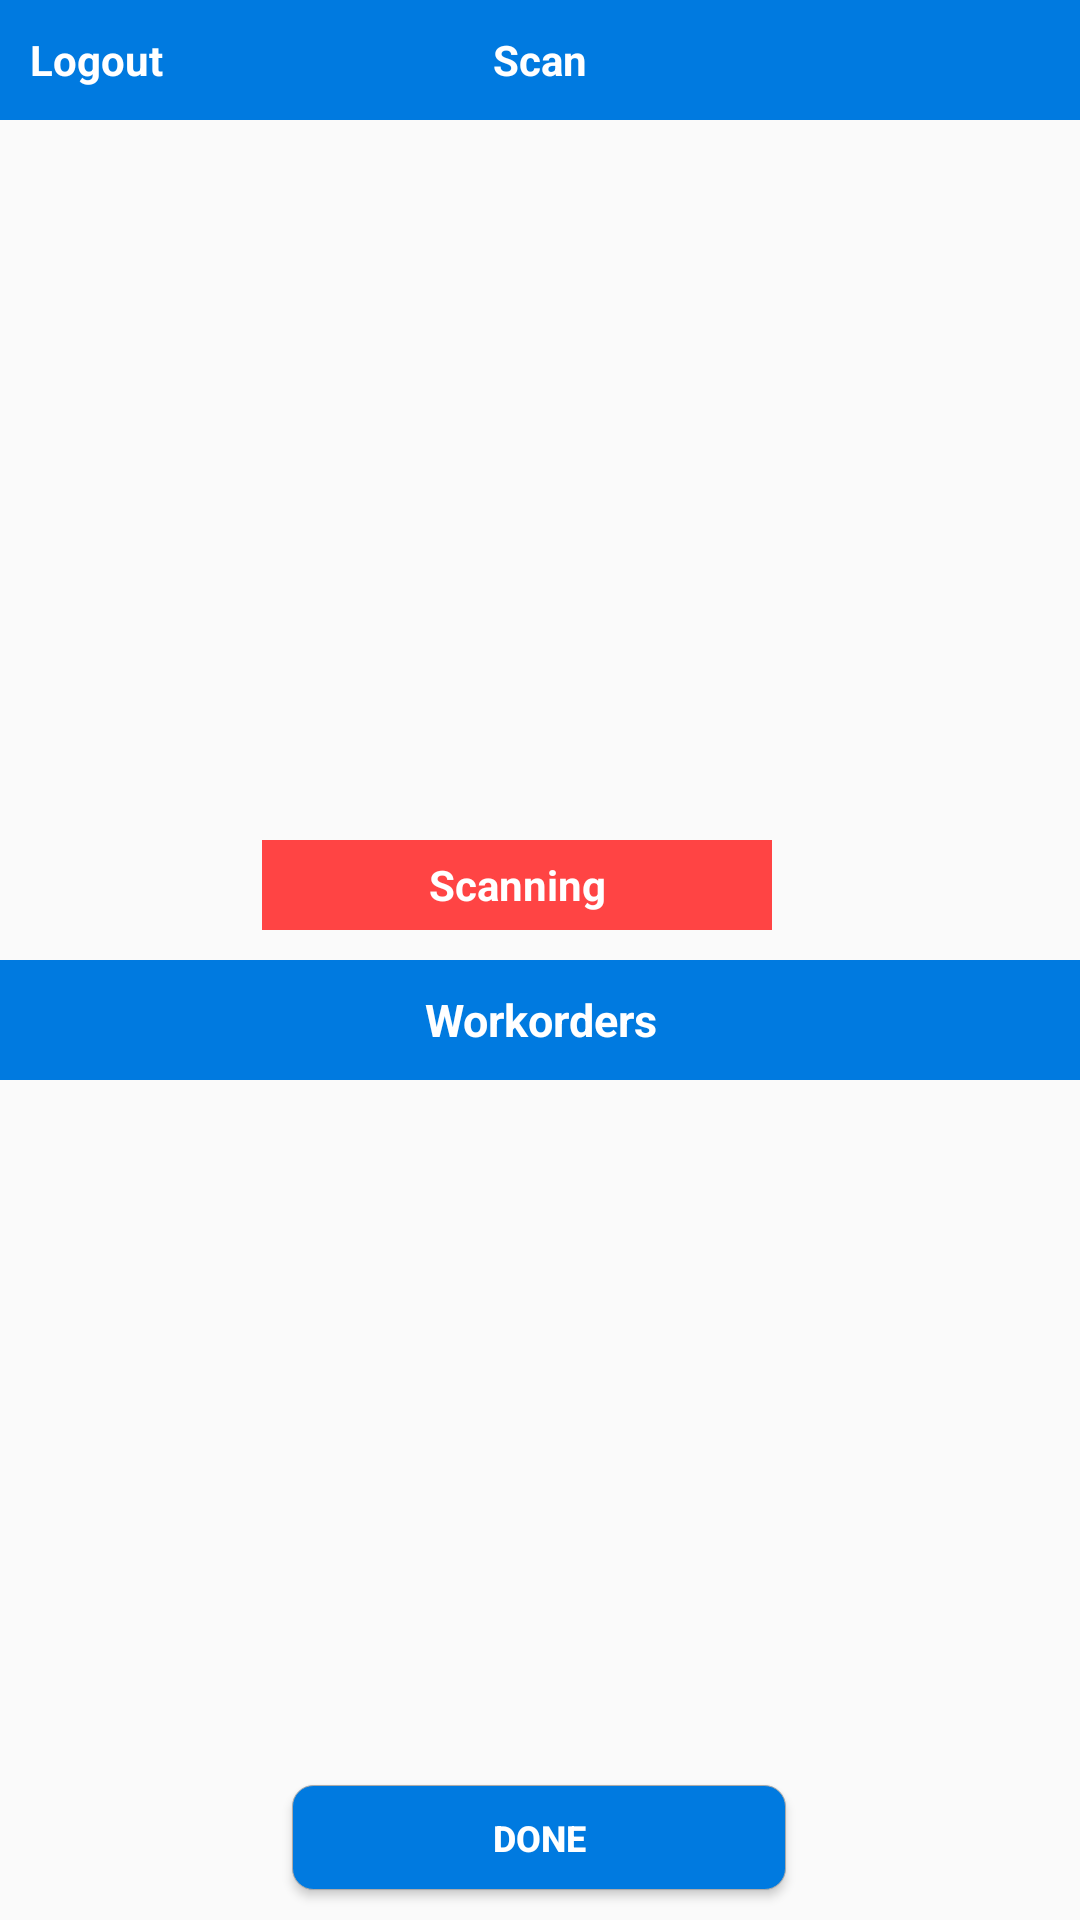

This screen was rendered from an Android layout file. Write that file and the resources it references.
<!-- AndroidManifest.xml: activity theme Theme.AppCompat.Light.NoActionBar -->
<!-- res/layout/activity_scan.xml -->
<?xml version="1.0" encoding="utf-8"?>
<RelativeLayout xmlns:android="http://schemas.android.com/apk/res/android"
    xmlns:tools="http://schemas.android.com/tools"
    android:id="@+id/rl_header"
    android:layout_width="fill_parent"
    android:layout_height="fill_parent"
    android:orientation="vertical">

    <LinearLayout
        android:layout_width="match_parent"
        android:layout_height="match_parent"
        android:orientation="vertical"
        android:id="@+id/lnr_main"
        android:weightSum="1">

        <RelativeLayout
            android:layout_width="match_parent"
            android:layout_height="0dp"
            android:layout_weight=".5"
            android:id="@+id/rl_frame"
            android:orientation="vertical">

            <RelativeLayout
                android:id="@+id/lnr_header"
                android:layout_width="match_parent"
                android:layout_height="40dp"
                android:layout_gravity="top"
                android:layout_alignParentTop="true"
                android:background="@color/btn_blue"
                android:orientation="horizontal">

                <ImageView
                    android:id="@+id/img_logout"
                    android:layout_width="40dp"
                    android:layout_height="30dp"
                    android:layout_gravity="center"
                    android:visibility="gone"
                    android:src="@drawable/ic_arrow_back_white_24dp" />

                <TextView
                    android:id="@+id/txt_logout"
                    android:layout_width="wrap_content"
                    android:layout_height="match_parent"
                    android:layout_marginLeft="10dp"
                    android:gravity="center"
                    android:text="Logout"
                    android:textColor="#fff"
                    android:textSize="14dp"
                    android:textStyle="bold" />

                <TextView
                    android:id="@+id/txt_header"
                    android:layout_width="wrap_content"
                    android:layout_height="match_parent"
                    android:text="Scan"
                    android:layout_centerInParent="true"
                    android:gravity="center"
                    android:textColor="#fff"
                    android:textSize="14dp"
                    android:textStyle="bold" />

            </RelativeLayout>

            <FrameLayout
                android:id="@+id/camera_preview"
                android:layout_width="match_parent"
                android:layout_height="match_parent"
                android:layout_below="@id/lnr_header"
                android:layout_alignParentLeft="true"
                />
            <LinearLayout
                android:layout_width="match_parent"
                android:layout_height="50dp"
                android:id="@+id/lnr_singlescan"
                android:layout_alignParentBottom="true"
                android:gravity="bottom"
                android:orientation="vertical">

                <LinearLayout
                    android:layout_width="match_parent"
                    android:layout_height="wrap_content"
                    android:layout_alignParentBottom="true"
                    android:gravity="start"
                    android:orientation="vertical">


                    <LinearLayout
                        android:id="@+id/lnr_scan"
                        android:layout_width="match_parent"
                        android:layout_height="50dp"
                        android:gravity="center"
                        android:orientation="horizontal">

                        <LinearLayout
                            android:id="@+id/lnr_btscan"
                            android:layout_width="wrap_content"
                            android:layout_height="wrap_content"
                            android:layout_marginRight="15dp"
                            android:background="@android:color/holo_red_light"

                            >

                            <TextView
                                android:id="@+id/scan"
                                android:layout_width="170dp"
                                android:layout_height="30dp"
                                android:gravity="center"
                                android:text="Scanning"
                                android:textColor="@color/whitecolor"
                                android:textSize="14sp"
                                android:textStyle="bold"
                                android:visibility="visible"
                                tools:ignore="ContentDescription" />
                        </LinearLayout>

                        <LinearLayout
                            android:layout_width="wrap_content"
                            android:layout_height="wrap_content"
                            android:layout_marginRight="15dp"
                            android:background="@color/btn_blue"
                            android:visibility="gone">

                            <TextView
                                android:id="@+id/next"
                                android:layout_width="170dp"
                                android:layout_height="30dp"
                                android:gravity="center"
                                android:text="Done"
                                android:textColor="@color/whitecolor"

                                android:textSize="14sp"
                                android:textStyle="bold"
                                android:visibility="visible"
                                tools:ignore="ContentDescription" />
                        </LinearLayout>

                    </LinearLayout>

                </LinearLayout>
            </LinearLayout>


        </RelativeLayout>

        <RelativeLayout
            android:layout_width="match_parent"
            android:layout_height="0dp"
            android:layout_weight=".5"
            android:id="@+id/rl_workorderList"
            android:orientation="vertical">


            <RelativeLayout
                android:id="@+id/rl_send"
                android:layout_width="match_parent"
                android:layout_height="wrap_content"
                android:gravity="start"

                android:orientation="vertical"
                android:layout_above="@id/lnr_send"
                android:layout_alignParentTop="true"
                android:background="@android:color/transparent"
                >


                <RelativeLayout
                    android:id="@+id/workorder_header"
                    android:layout_width="match_parent"
                    android:layout_height="40dp"
                    android:background="@color/btn_blue"
                    android:gravity="center"

                    android:orientation="horizontal">

                    <TextView
                        android:id="@+id/header_title"
                        android:layout_width="match_parent"
                        android:layout_height="match_parent"
                        android:layout_weight="1"
                        android:gravity="center"
                        android:text="Workorders"
                        android:textColor="@color/whitecolor"
                        android:textSize="15dp"
                        android:textStyle="bold" />


                </RelativeLayout>
                
                
                

                
                


                
                
                
                
                

                


                
                

                
                
                
                
                
                

                


                <androidx.cardview.widget.CardView
                    android:layout_width="match_parent"
                    android:layout_height="wrap_content"
                    android:layout_below="@id/workorder_header"
                    android:layout_margin="5dp"
                    >

                    <androidx.recyclerview.widget.RecyclerView
                        android:id="@+id/workorder_list"
                        android:layout_width="match_parent"
                        android:layout_height="match_parent"
                        android:background="#f8f8f8" />


                </androidx.cardview.widget.CardView>
            </RelativeLayout>


            <LinearLayout
                android:id="@+id/lnr_send"
                android:layout_width="match_parent"
                android:layout_height="wrap_content"
                android:layout_alignParentBottom="true"
                android:gravity="center"
                android:layout_marginLeft="5dp"
                android:layout_marginRight="5dp"
                android:orientation="horizontal"
                android:weightSum="1">

                <LinearLayout
                    android:layout_width="0dp"
                    android:layout_height="wrap_content"
                    android:layout_weight=".5"
                    android:visibility="gone"
                    android:gravity="center">

                    <Button
                        android:id="@+id/btn_scan"
                        android:layout_width="0dp"
                        android:layout_height="35dp"
                        android:layout_marginLeft="5dp"
                        android:layout_marginTop="10dp"
                        android:layout_marginRight="5dp"
                        android:layout_marginBottom="10dp"
                        android:layout_weight=".3"
                        android:background="@drawable/button_corner"
                        android:text="Scan"
                        android:textColor="@color/whitecolor"
                        android:textSize="12dp"
                        android:textStyle="bold" />
                </LinearLayout>

                <LinearLayout

                    android:layout_width="0dp"
                    android:layout_height="wrap_content"
                    android:layout_weight=".5"
                    android:gravity="center">

                    <Button
                        android:id="@+id/btn_done"
                        android:layout_width="0dp"
                        android:layout_height="35dp"
                        android:layout_marginLeft="5dp"
                        android:layout_marginTop="10dp"
                        android:layout_marginRight="5dp"
                        android:layout_marginBottom="10dp"
                        android:layout_weight=".3"
                        android:background="@drawable/button_corner"
                        android:text="Done"
                        android:textColor="@color/whitecolor"
                        android:textSize="12dp"
                        android:textStyle="bold" />
                </LinearLayout>
            </LinearLayout> </RelativeLayout>


    </LinearLayout>
</RelativeLayout>
<!-- resources referenced by this layout -->
<resources>
  <color name="btn_blue">#007AE0</color>
  <color name="whitecolor">#FFFFFF</color>
  <!-- drawable button_corner (drawable) -->
  <?xml version="1.0" encoding="utf-8"?>
  <shape xmlns:android="http://schemas.android.com/apk/res/android"
      android:shape="rectangle" >
  
      <gradient />
  
      <solid
          android:background="@color/hintcolorgray"
          android:color="@color/btn_blue" />
     
      <corners
          android:bottomLeftRadius="7dp"
          android:bottomRightRadius="7dp"
          android:topLeftRadius="7dp"
          android:topRightRadius="7dp" />
  
      <stroke
          android:width="1px"
          android:color="@android:color/darker_gray" />
  
  </shape>
  <color name="hintcolorgray">#EBEBE4</color>
</resources>
